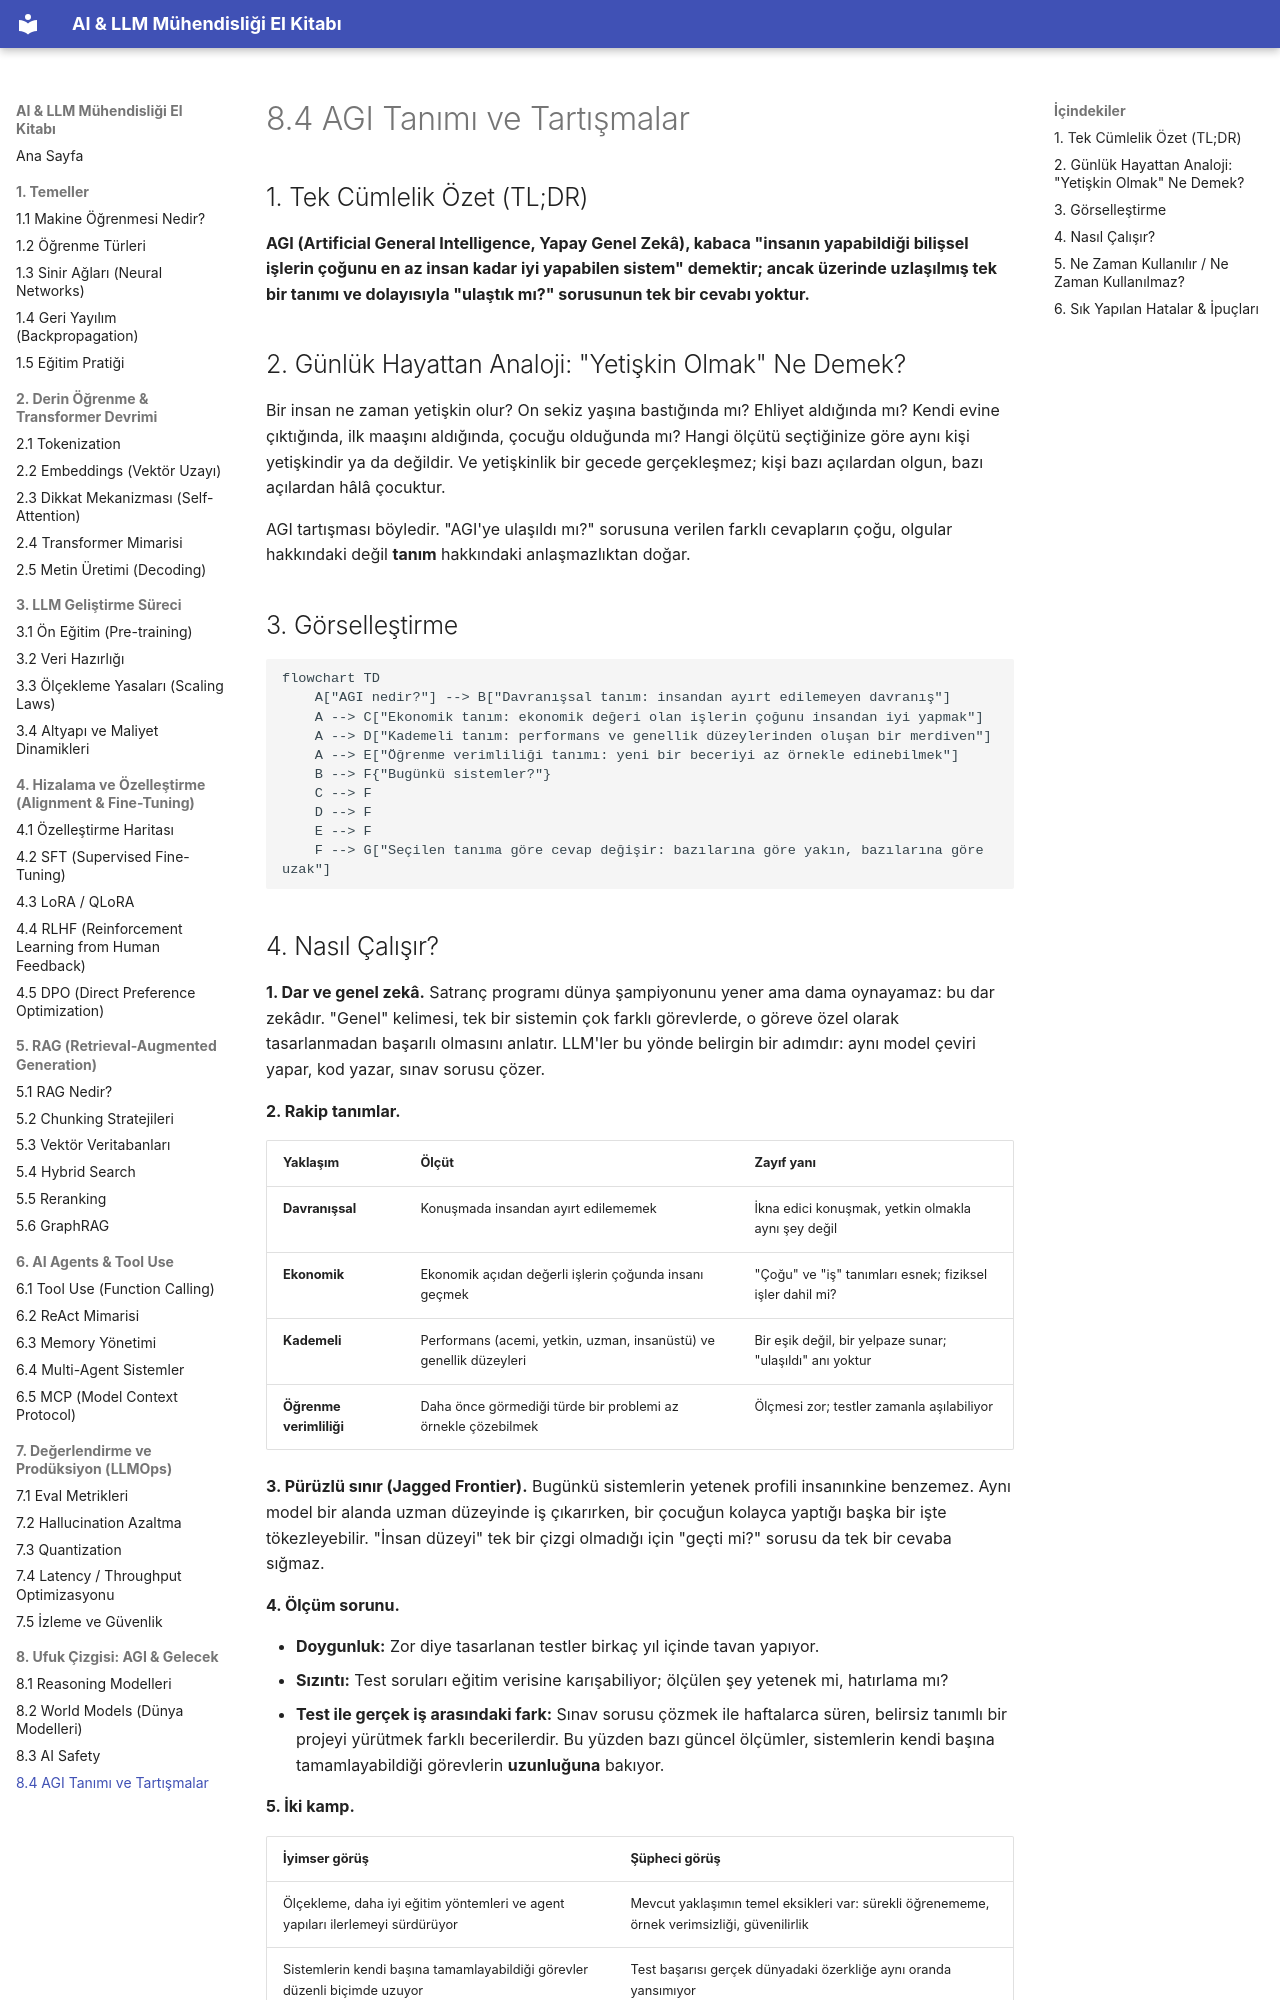

repository: celebibasar/ai-llm-turkish-handbook · page: 08-ufuk-cizgisi/04-agi/index.html · generator: mkdocs

# 8.4 AGI Tanımı ve Tartışmalar

## 1. Tek Cümlelik Özet (TL;DR)

**AGI (Artificial General Intelligence, Yapay Genel Zekâ), kabaca "insanın yapabildiği bilişsel işlerin çoğunu en az insan kadar iyi yapabilen sistem" demektir; ancak üzerinde uzlaşılmış tek bir tanımı ve dolayısıyla "ulaştık mı?" sorusunun tek bir cevabı yoktur.**

## 2. Günlük Hayattan Analoji: "Yetişkin Olmak" Ne Demek?

Bir insan ne zaman yetişkin olur? On sekiz yaşına bastığında mı? Ehliyet aldığında mı? Kendi evine çıktığında, ilk maaşını aldığında, çocuğu olduğunda mı? Hangi ölçütü seçtiğinize göre aynı kişi yetişkindir ya da değildir. Ve yetişkinlik bir gecede gerçekleşmez; kişi bazı açılardan olgun, bazı açılardan hâlâ çocuktur.

AGI tartışması böyledir. "AGI'ye ulaşıldı mı?" sorusuna verilen farklı cevapların çoğu, olgular hakkındaki değil **tanım** hakkındaki anlaşmazlıktan doğar.

## 3. Görselleştirme

```mermaid
flowchart TD
    A["AGI nedir?"] --> B["Davranışsal tanım: insandan ayırt edilemeyen davranış"]
    A --> C["Ekonomik tanım: ekonomik değeri olan işlerin çoğunu insandan iyi yapmak"]
    A --> D["Kademeli tanım: performans ve genellik düzeylerinden oluşan bir merdiven"]
    A --> E["Öğrenme verimliliği tanımı: yeni bir beceriyi az örnekle edinebilmek"]
    B --> F{"Bugünkü sistemler?"}
    C --> F
    D --> F
    E --> F
    F --> G["Seçilen tanıma göre cevap değişir: bazılarına göre yakın, bazılarına göre uzak"]
```
